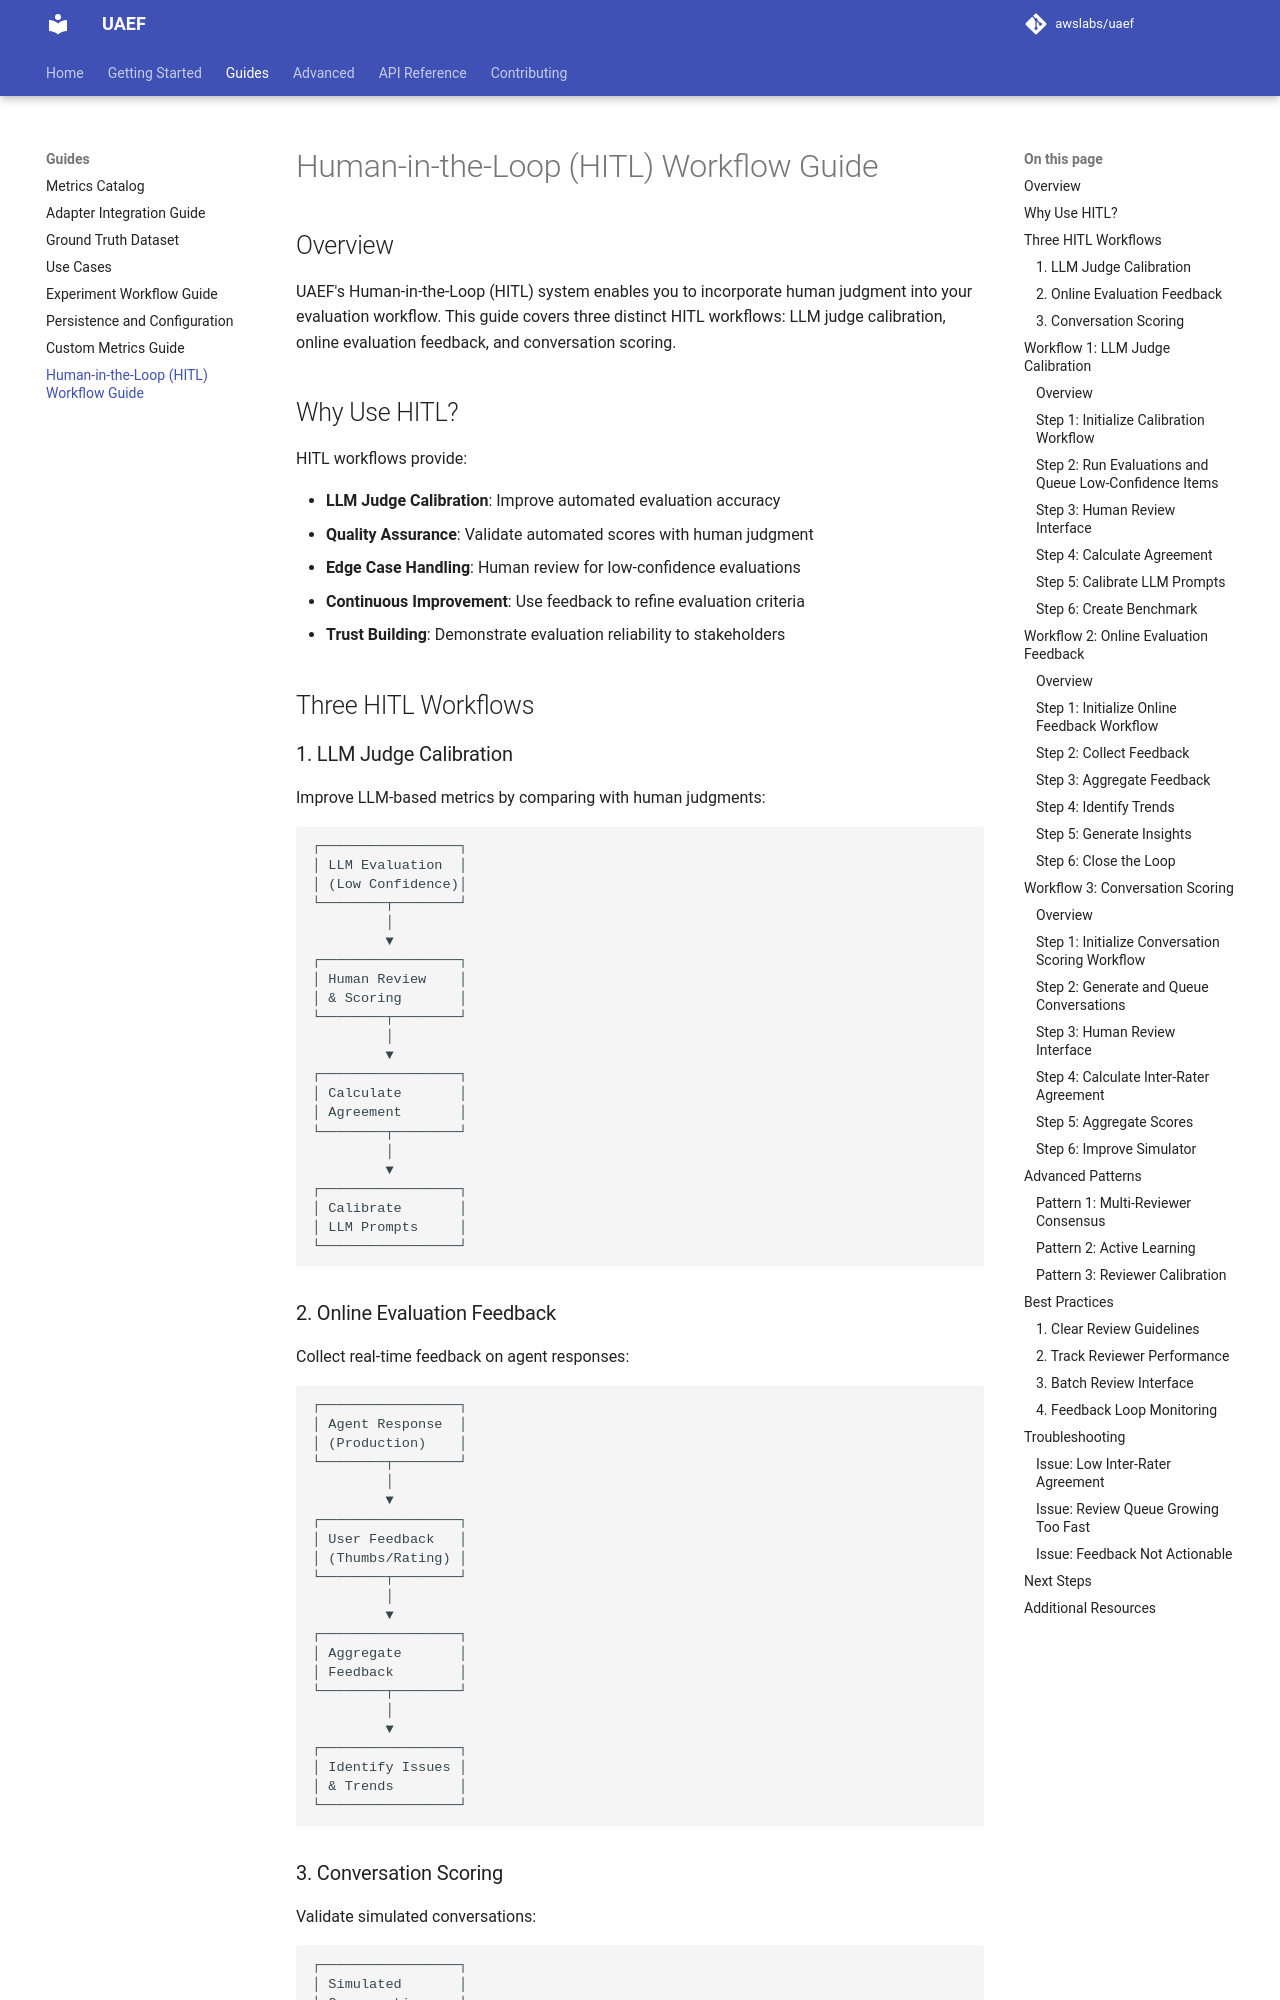

repository: awslabs/uaef · page: Guides/hitl/index.html · generator: mkdocs

# Human-in-the-Loop (HITL) Workflow Guide

## Overview

UAEF's Human-in-the-Loop (HITL) system enables you to incorporate human judgment into your evaluation workflow. This guide covers three distinct HITL workflows: LLM judge calibration, online evaluation feedback, and conversation scoring.

## Why Use HITL?

HITL workflows provide:

- **LLM Judge Calibration**: Improve automated evaluation accuracy
- **Quality Assurance**: Validate automated scores with human judgment
- **Edge Case Handling**: Human review for low-confidence evaluations
- **Continuous Improvement**: Use feedback to refine evaluation criteria
- **Trust Building**: Demonstrate evaluation reliability to stakeholders

## Three HITL Workflows

### 1. LLM Judge Calibration

Improve LLM-based metrics by comparing with human judgments:

```
┌─────────────────┐
│ LLM Evaluation  │
│ (Low Confidence)│
└────────┬────────┘
         │
         ▼
┌─────────────────┐
│ Human Review    │
│ & Scoring       │
└────────┬────────┘
         │
         ▼
┌─────────────────┐
│ Calculate       │
│ Agreement       │
└────────┬────────┘
         │
         ▼
┌─────────────────┐
│ Calibrate       │
│ LLM Prompts     │
└─────────────────┘
```

### 2. Online Evaluation Feedback

Collect real-time feedback on agent responses:

```
┌─────────────────┐
│ Agent Response  │
│ (Production)    │
└────────┬────────┘
         │
         ▼
┌─────────────────┐
│ User Feedback   │
│ (Thumbs/Rating) │
└────────┬────────┘
         │
         ▼
┌─────────────────┐
│ Aggregate       │
│ Feedback        │
└────────┬────────┘
         │
         ▼
┌─────────────────┐
│ Identify Issues │
│ & Trends        │
└─────────────────┘
```

### 3. Conversation Scoring

Validate simulated conversations:

```
┌─────────────────┐
│ Simulated       │
│ Conversation    │
└────────┬────────┘
         │
         ▼
┌─────────────────┐
│ Human Review    │
│ & Quality Score │
└────────┬────────┘
         │
         ▼
┌─────────────────┐
│ Improve         │
│ Simulator       │
└─────────────────┘
```

## Workflow 1: LLM Judge Calibration

### Overview

Calibrate LLM judges by comparing their scores with human judgments, then adjust prompts to improve agreement.

### Step 1: Initialize Calibration Workflow

```python
from uaef.hitl import JudgeCalibrationWorkflow
from uaef.llm_judge import LLMJudge

# Initialize workflow
workflow = JudgeCalibrationWorkflow(
    llm_judge=LLMJudge(),
    confidence_threshold=0.7,  # Queue items below this confidence
    sample_rate=0.1            # Also sample 10% of high-confidence items
)
```
